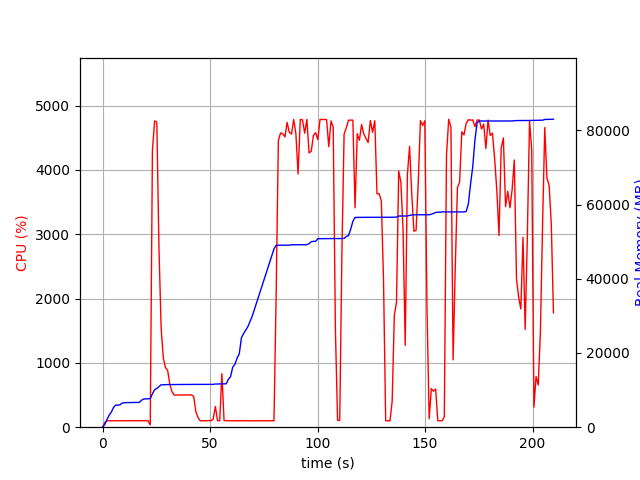

Source data for this figure (header and first rows):
elapsed_time, nproc, cpu, mem_real, mem_virtual
3.695487976074219e-05, 1, 0.0, 6.961, 3186
1.006, 1, 73.5, 690.8, 1688
2.013, 1, 100.3, 1997, 3656
3.021, 1, 100.2, 3193, 5000
4.029, 1, 100.2, 4007, 6786
5.036, 1, 99.3, 5231, 8578
6.044, 1, 100.2, 5939, 8690
7.051, 1, 100.3, 5943, 8690
8.059, 1, 100.2, 6029, 8690
9.068, 1, 101.1, 6479, 8702
10.08, 1, 100.2, 6607, 8702
11.09, 1, 100.0, 6621, 8702
12.1, 1, 101.1, 6631, 8702
13.11, 1, 100.0, 6637, 8702
14.11, 1, 101.1, 6685, 8702
15.12, 1, 101.0, 6687, 8702
16.13, 1, 100.1, 6687, 8702
17.14, 1, 101.1, 6687, 8702
18.15, 1, 100.1, 7277, 10750
19.16, 1, 100.0, 7619, 10750
20.17, 1, 101.0, 7619, 10750
21.18, 1, 100.2, 7651, 10750
22.19, 2, 35.7, 7696, 10869
23.2, 1, 4306, 9006, 15496
24.22, 1, 4762, 10100, 16658
25.24, 1, 4742, 10436, 17035
26.25, 1, 2769, 10948, 17559
27.26, 1, 1535, 11428, 18009
28.27, 1, 1076, 11432, 18023
29.27, 1, 927.1, 11474, 18023
30.28, 1, 883.0, 11480, 18023
31.29, 1, 669.3, 11480, 18023
32.3, 1, 550.4, 11494, 18023
33.3, 1, 500.0, 11494, 18023
34.31, 1, 500.0, 11494, 18023
35.32, 1, 501.8, 11516, 18023
36.33, 1, 500.2, 11516, 18023
37.34, 1, 500.9, 11528, 18135
38.34, 1, 500.5, 11534, 18191
39.35, 1, 501.5, 11534, 18191
40.36, 1, 500.6, 11534, 18191
41.37, 1, 501.2, 11534, 18191
42.38, 1, 480.1, 11534, 18191
43.39, 1, 242.8, 11534, 18191
44.4, 1, 151.5, 11534, 18191
45.41, 1, 100.0, 11534, 18191
46.42, 1, 99.1, 11534, 18191
47.43, 1, 101.1, 11534, 18191
48.44, 1, 100.0, 11534, 18191
49.45, 1, 104.1, 11534, 18191
50.46, 1, 102.0, 11542, 18319
51.47, 1, 123.8, 11542, 18319
52.48, 1, 322.6, 11631, 18319
53.49, 1, 102.0, 11633, 18319
54.5, 1, 101.0, 11667, 18320
55.51, 1, 831.9, 11683, 18480
56.52, 1, 102.9, 11683, 18480
57.53, 1, 102.0, 11685, 18480
58.54, 1, 99.1, 12893, 21056
59.55, 1, 101.0, 13611, 21056
... 148 more rows
